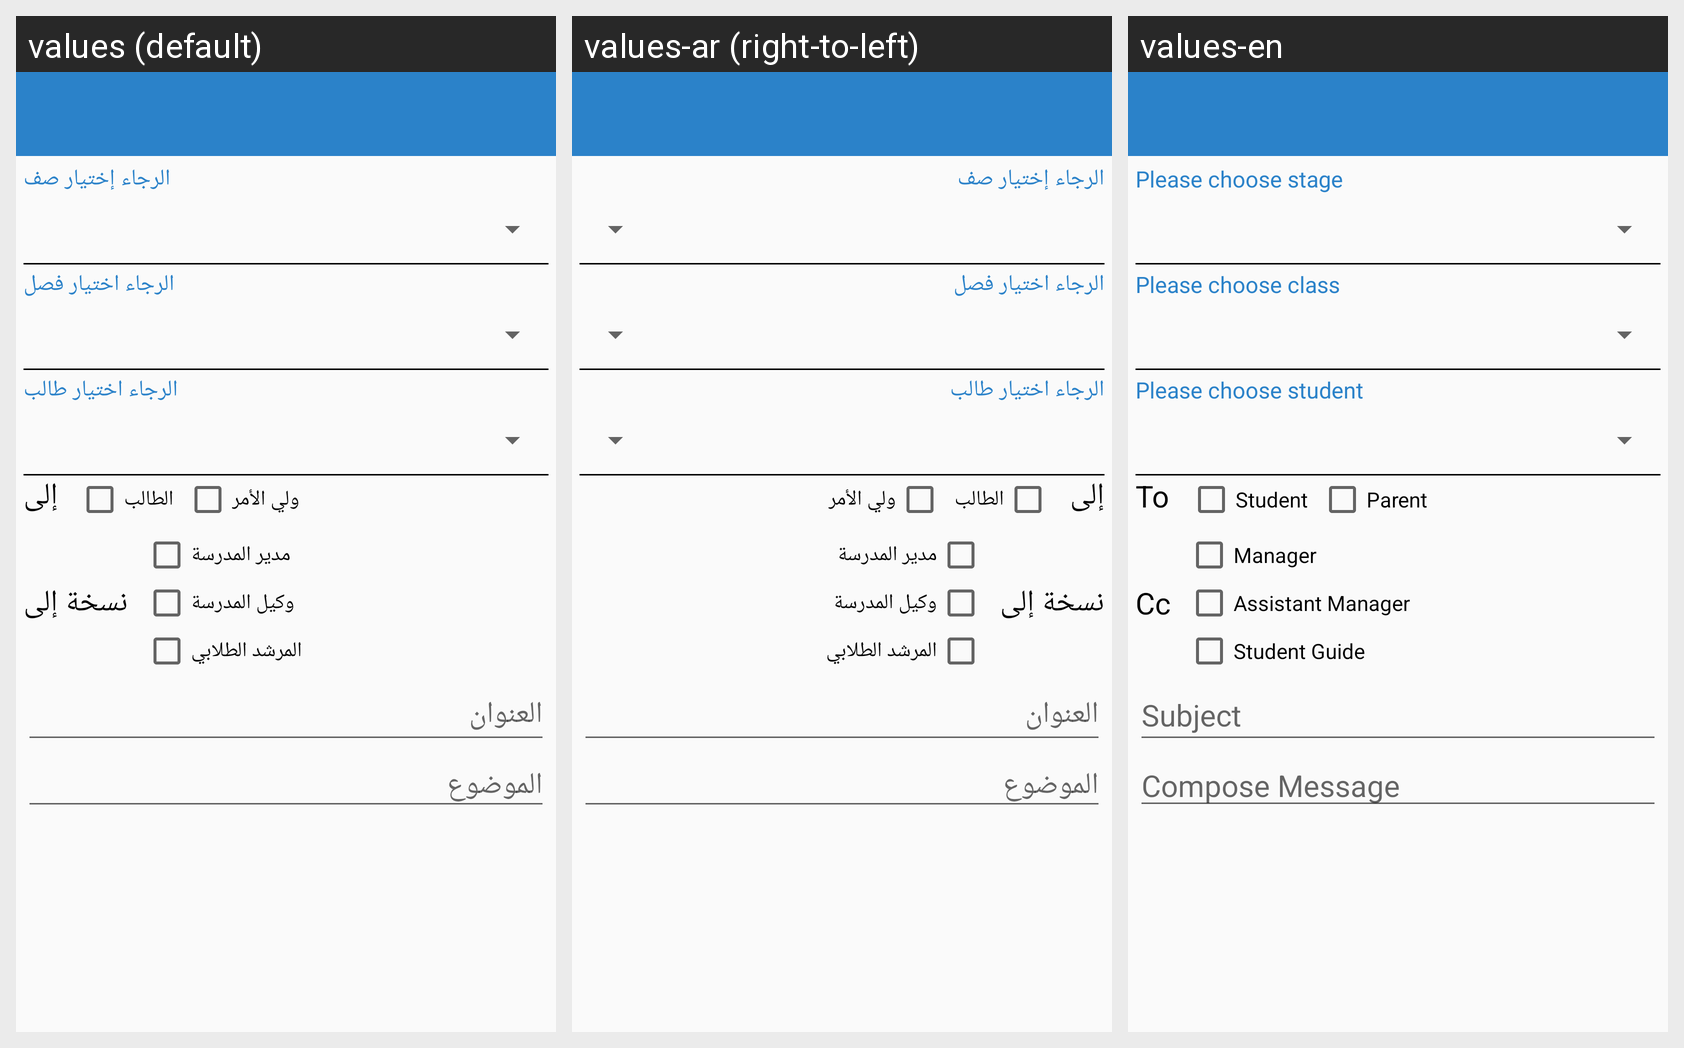

Strings drawn on this Android screen and how each of the app's shown locales translates them:
Android screen res/layout/compose_message_to_student_activity.xml rendered under 3 locales, left to right: values (default), values-ar (right-to-left), values-en. Device: Nexus 5 (rendered at 1080×1920; each locale shown at half size, 540×960, under a caption strip naming it); theme AppTheme.
Strings drawn on this screen, with the default value and each locale's value (text and hints the layout hard-codes, and strings that could not be matched under every locale, appear in the picture but are not listed):

txt_choose_stage
  values: الرجاء إختيار صف
  values-ar: الرجاء إختيار صف
  values-en: Please choose stage

txt_choose_class
  values: الرجاء اختيار فصل
  values-ar: الرجاء اختيار فصل
  values-en: Please choose class

txt_choose_student
  values: الرجاء اختيار طالب
  values-ar: الرجاء اختيار طالب
  values-en: Please choose student

txt_msg_to
  values: إلى
  values-ar: إلى
  values-en: To

txt_student
  values: الطالب
  values-ar: الطالب
  values-en: Student

txt_parent
  values: ولي الأمر
  values-ar: ولي الأمر
  values-en: Parent

txt_msg_cc
  values: نسخة إلى
  values-ar: نسخة إلى
  values-en: Cc

txt_manager
  values: مدير المدرسة
  values-ar: مدير المدرسة
  values-en: Manager

txt_assistant
  values: وكيل المدرسة
  values-ar: وكيل المدرسة
  values-en: Assistant Manager

txt_guide
  values: المرشد الطلابي
  values-ar: المرشد الطلابي
  values-en: Student Guide

txt_msg_subject
  values: العنوان
  values-ar: العنوان
  values-en: Subject

txt_msg_body
  values: الموضوع
  values-ar: الموضوع
  values-en: Compose Message
